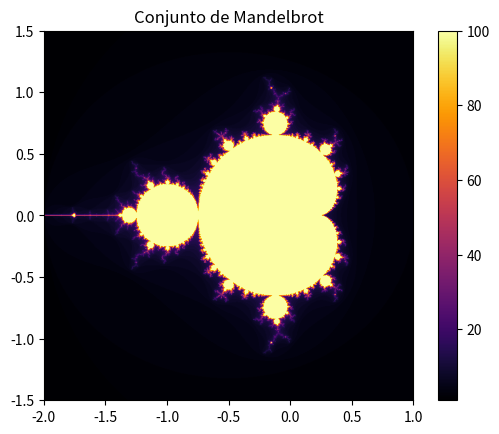

Recreate this plot in Python.
import numpy as np
import matplotlib.pyplot as plt

# Configuración del conjunto de Mandelbrot
width, height = 800, 800
x_min, x_max = -2, 1
y_min, y_max = -1.5, 1.5
max_iter = 100

# Generar la imagen del fractal
image = np.zeros((height, width))
for x in range(width):
    for y in range(height):
        c = complex(x_min + (x / width) * (x_max - x_min),
                    y_min + (y / height) * (y_max - y_min))
        z = 0
        iter_count = 0
        while abs(z) <= 2 and iter_count < max_iter:
            z = z*z + c
            iter_count += 1
        image[y, x] = iter_count

# Mostrar el fractal
plt.imshow(image, cmap='inferno', extent=(x_min, x_max, y_min, y_max))
plt.colorbar()
plt.title("Conjunto de Mandelbrot")
plt.show()
